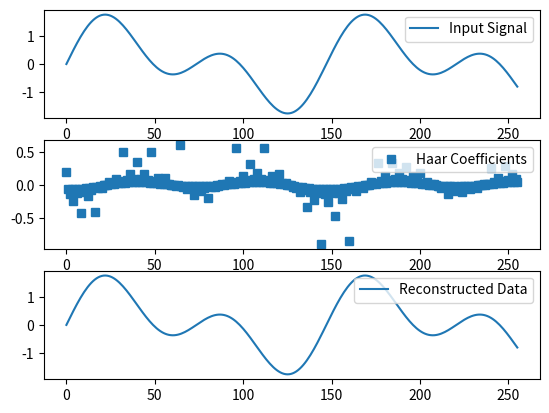

Write the Python code that produced this figure.
from cmath import log, pi
from math import sin
import matplotlib.pyplot as mplt

def iterativeHaar(data):

    nSamples = len(data)

    nSweeps = int(log(nSamples).real / log(2.0).real)
    print(nSweeps)

    i = 1; gap = 2
    s = 0; d = 0 
    for j in range(1, nSweeps + 1):

        nSamples = int(nSamples * 0.5)

        for k in range(nSamples):

            s = (data[gap*k] + data[gap*k + i]) * 0.5
            d = (data[gap*k] - data[gap*k + i]) * 0.5

            data[gap*k] = s
            data[gap*k + i] = d

        i = gap
        gap *= 2

    return data

def inverseIterativeHaar(data):

    nSamples = len(data)

    nSweeps = int(log(nSamples).real / log(2.0).real)
    gap = int(2.0**(nSweeps - 1))

    jump = 2 * gap
    numFreqs = 1

    for i in range(nSweeps, 0, -1):
        for k in range(numFreqs):
            sums = data[jump*k] + data[jump*k + gap]
            diffs = data[jump*k] - data[jump*k + gap]
            data[jump*k] = sums
            data[jump*k + gap] = diffs
        jump = gap
        gap = int(gap * 0.5)
        numFreqs = int(numFreqs * 2)

    return data

###### ###### ###### ###### ###### ###### 
###### ###### ###### ###### ###### ###### 

sampleRate = 44100.0
dt = 1.0 / sampleRate

numSeconds = 0.1
simulationLengthInSamples = int( 256 )

fig, ( ax1, ax2, ax3 ) = mplt.subplots(3)

###### ###### ###### ###### ###### ###### 
###### ###### ###### ###### ###### ###### 

f = 300
time = 0.0
sineData = [0.0] * simulationLengthInSamples
for i in range(simulationLengthInSamples):
    sineData[i] = sin(2.0 * pi * f * time).real + sin(2.0 * pi * 2.0 * f * time).real
    time += dt

ax1.plot( sineData, label = 'Input Signal' )
ax1.legend( bbox_to_anchor = (1.0, 1), loc = 'upper right' )

###### ###### ###### ###### ###### ###### 

haarData = iterativeHaar(sineData)
ax2.plot( haarData, 's', label = 'Haar Coefficients' )
ax2.legend( bbox_to_anchor = (1.0, 1), loc = 'upper right' )

###### ###### ###### ###### ###### ###### 

reconstructedData = inverseIterativeHaar(haarData)
ax3.plot( reconstructedData, label = 'Reconstructed Data' )
ax3.legend( bbox_to_anchor = (1.0, 1), loc = 'upper right' )

###### ###### ###### ###### ###### ###### 

mplt.show()